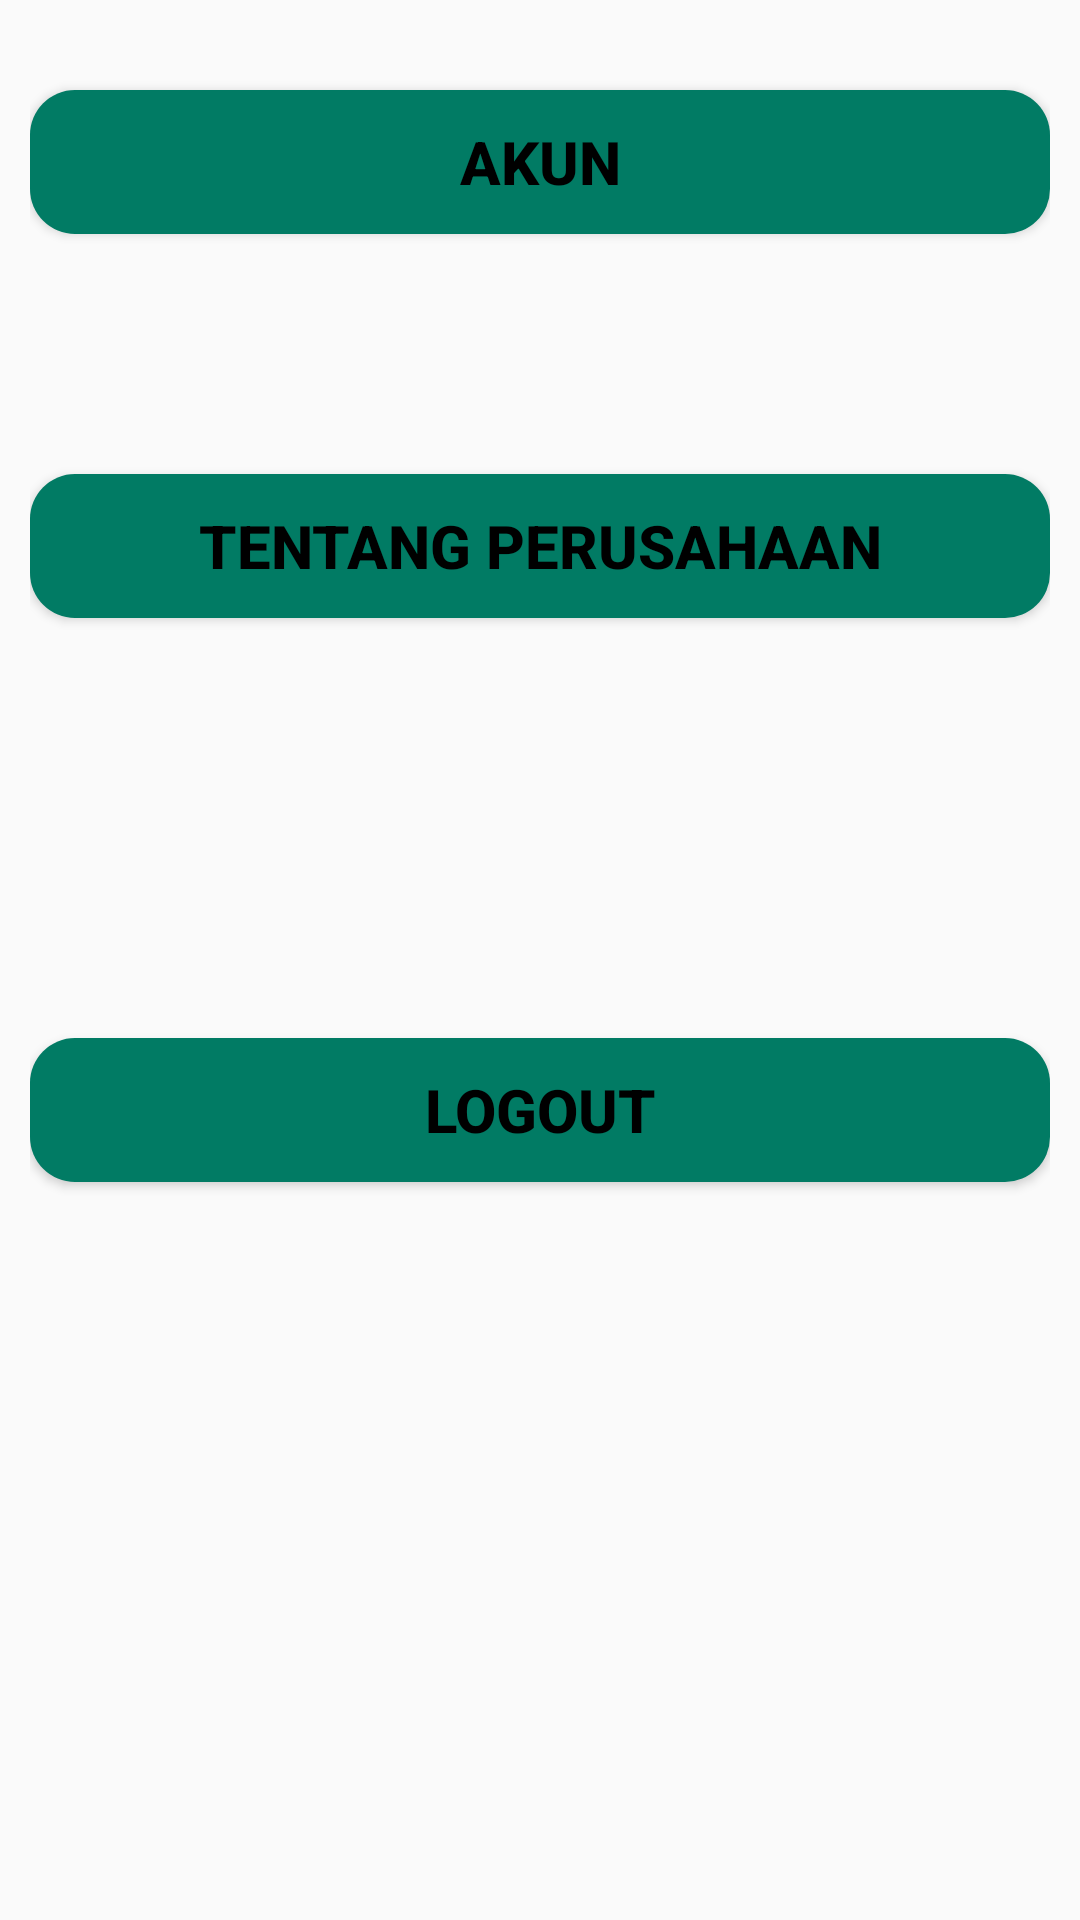

Reconstruct the res/layout file that produces this screen, plus the resources it refers to.
<!-- AndroidManifest.xml: application theme AppTheme -->
<!-- res/layout/fragmentlainnya.xml -->
<?xml version="1.0" encoding="utf-8"?>
<LinearLayout xmlns:android="http://schemas.android.com/apk/res/android"
    android:layout_width="match_parent"
    android:layout_height="match_parent"
    android:orientation="vertical"
    xmlns:tools="http://schemas.android.com/tools"
    android:padding="10dp"
    tools:context=".Fragment.LainFragment">

    



    <Button
        android:layout_width="match_parent"
        android:layout_height="wrap_content"
        android:text="AKUN"
        android:textSize="20sp"
        android:textStyle="bold"
        android:id="@+id/btnakun"
        android:textColor="#000"
        android:background="@drawable/custom2"
        android:theme="@style/buttonstyle1"
        android:layout_centerHorizontal="true"
        android:layout_marginTop="20dp"/>

    <Button
        android:layout_width="match_parent"
        android:layout_height="wrap_content"
        android:text="TENTANG PERUSAHAAN"
        android:textSize="20sp"
        android:textStyle="bold"
        android:background="@drawable/custom2"
        android:id="@+id/btntentang"
        android:textColor="#000"
        android:theme="@style/buttonstyle1"
        android:layout_centerHorizontal="true"
        android:layout_marginTop="80dp"/>

    <Button
        android:layout_width="match_parent"
        android:layout_height="wrap_content"
        android:text="LOGOUT"
        android:textSize="20sp"
        android:background="@drawable/custom2"
        android:textStyle="bold"
        android:id="@+id/btnlogout"
        android:textColor="#000"
        android:theme="@style/buttonstyle1"
        android:layout_centerHorizontal="true"
        android:layout_marginTop="140dp"/>



</LinearLayout>
<!-- resources referenced by this layout -->
<resources>
  <!-- drawable custom2 (drawable) -->
  <?xml version="1.0" encoding="utf-8"?>
  <shape xmlns:android="http://schemas.android.com/apk/res/android"
      android:shape="rectangle">
  
      <solid android:color="@color/ijo"/>
  
      <corners android:radius="15dp"/>
  
  </shape>
  <style name="buttonstyle1" parent="Theme.AppCompat.Light">
          <item name="colorControlHighlight">@color/black</item>
          <item name="colorButtonNormal">@color/greenlime</item>
      </style>
  <style name="AppTheme" parent="Theme.AppCompat.Light.NoActionBar">
          
          <item name="colorPrimary">@color/colorPrimary</item>
          <item name="colorPrimaryDark">@color/colorPrimaryDark</item>
          <item name="colorAccent">@color/colorAccent</item>
      </style>
  <color name="ijo">#017b64</color>
  <color name="black">#000</color>
  <color name="greenlime">#6EBF6E</color>
  <color name="colorPrimary">#6200EE</color>
  <color name="colorPrimaryDark">#3700B3</color>
  <color name="colorAccent">#03DAC5</color>
</resources>
